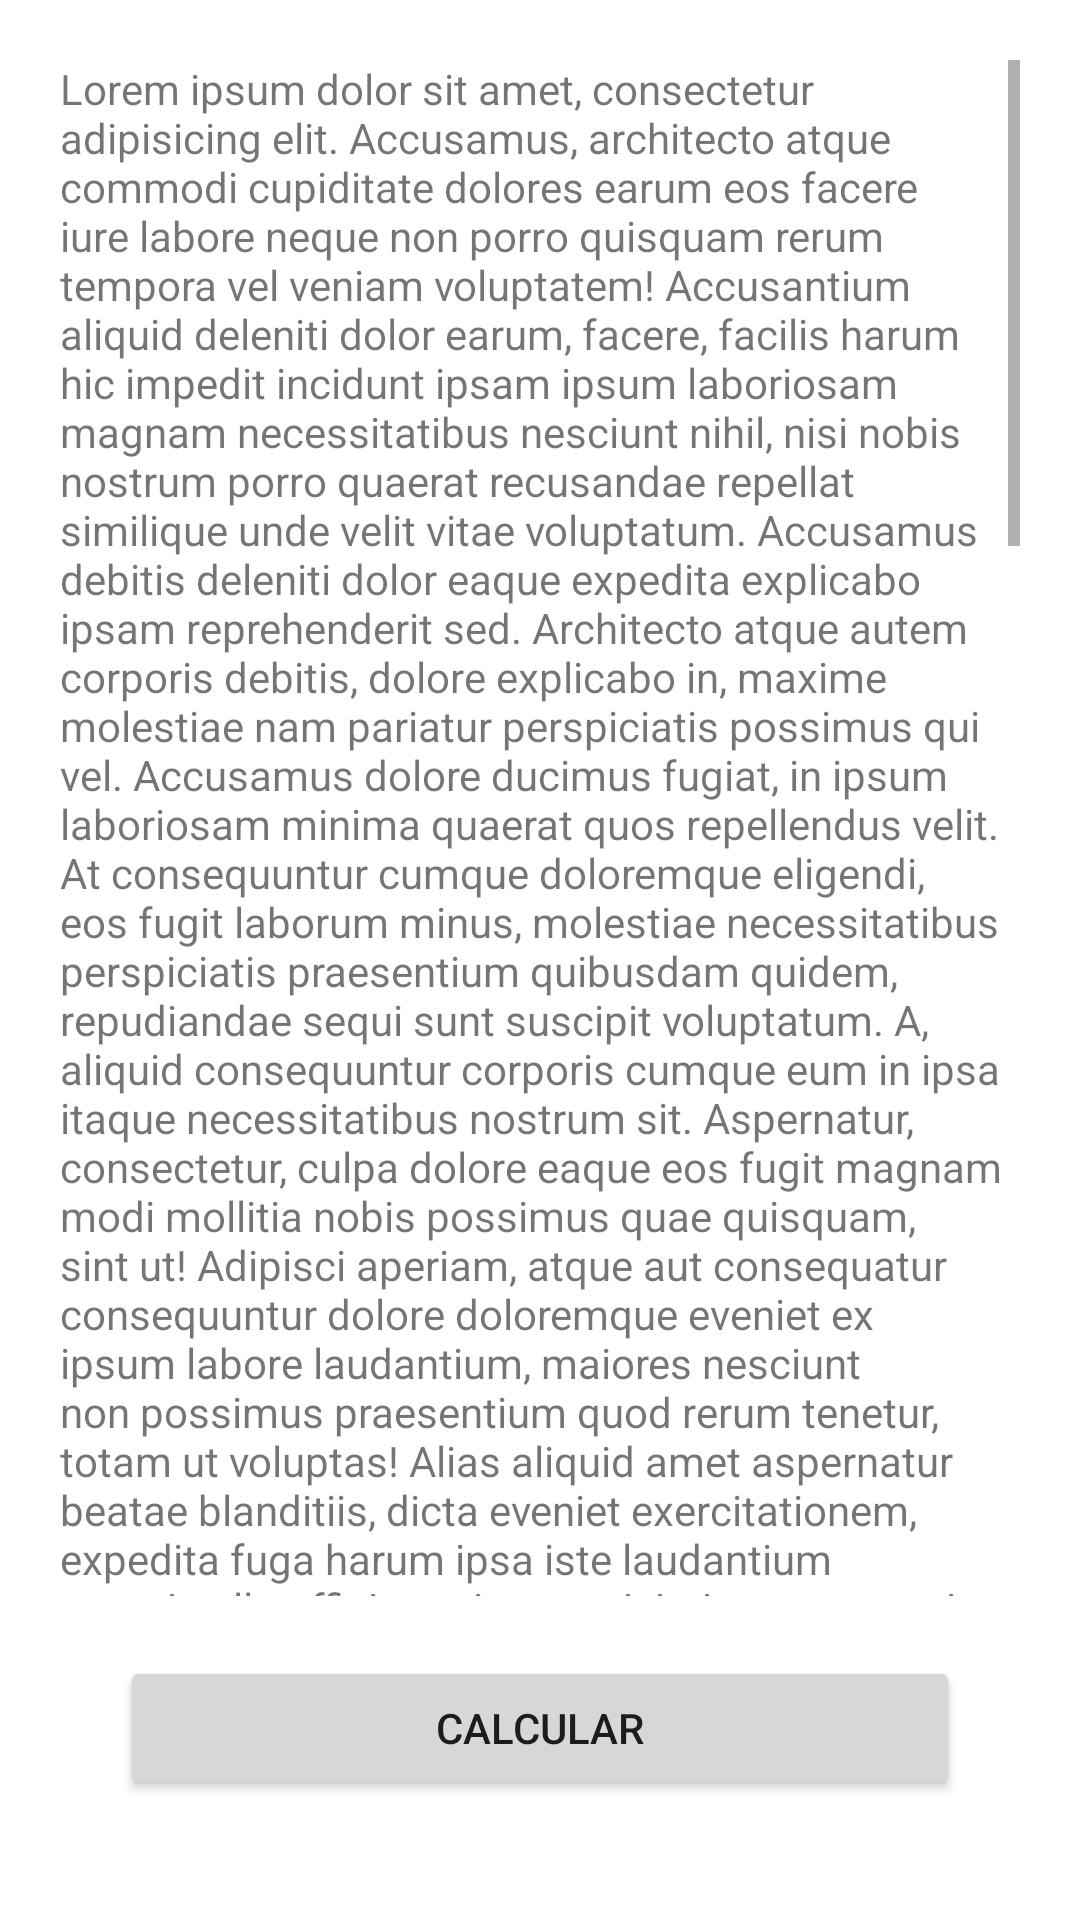

This screen was rendered from an Android layout file. Write that file and the resources it references.
<!-- AndroidManifest.xml: application theme Theme.Maquetado -->
<!-- res/layout/activity_pantalla2.xml -->
<?xml version="1.0" encoding="utf-8"?>
<androidx.constraintlayout.widget.ConstraintLayout xmlns:android="http://schemas.android.com/apk/res/android"
    xmlns:app="http://schemas.android.com/apk/res-auto"
    xmlns:tools="http://schemas.android.com/tools"
    android:layout_width="match_parent"
    android:layout_height="match_parent"
    tools:context=".Pantalla2">

    <LinearLayout
        android:layout_width="match_parent"
        android:layout_height="match_parent"
        android:padding="20dp"
        android:orientation="vertical"
        tools:layout_editor_absoluteX="1dp"
        tools:layout_editor_absoluteY="1dp">

        <TextView
            android:id="@+id/txtInfoGeneral"
            android:layout_width="match_parent"
            android:layout_height="0dp"
            android:layout_weight="1"
            android:scrollbars="vertical"
            android:text="@string/txtInfoGeneral" />

        <Button
            android:id="@+id/btnCalcular"
            android:layout_width="match_parent"
            android:layout_height="wrap_content"
            android:layout_margin="20dp"
            android:text="@string/btnCalcular" />
    </LinearLayout>
</androidx.constraintlayout.widget.ConstraintLayout>
<!-- resources referenced by this layout -->
<resources>
  <string name="btnCalcular">Calcular</string>
  
      //Pantalla 3
</resources>
